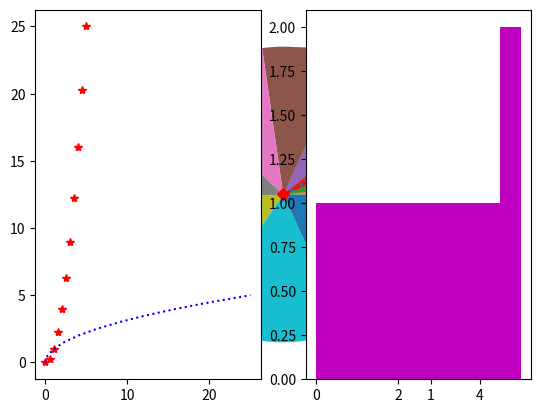
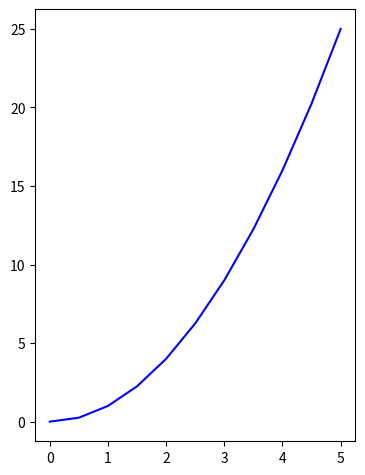
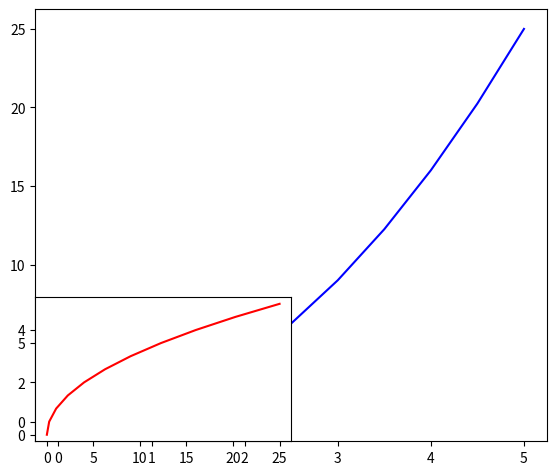
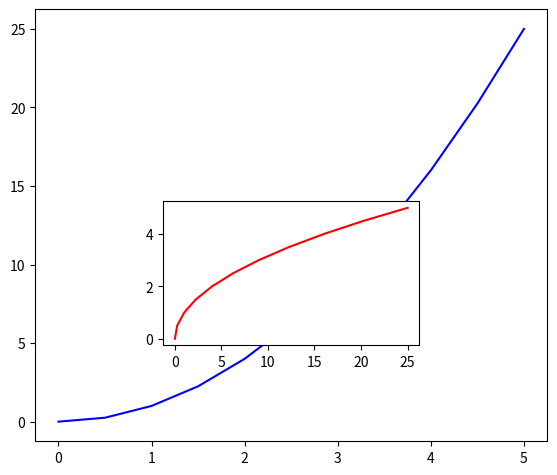
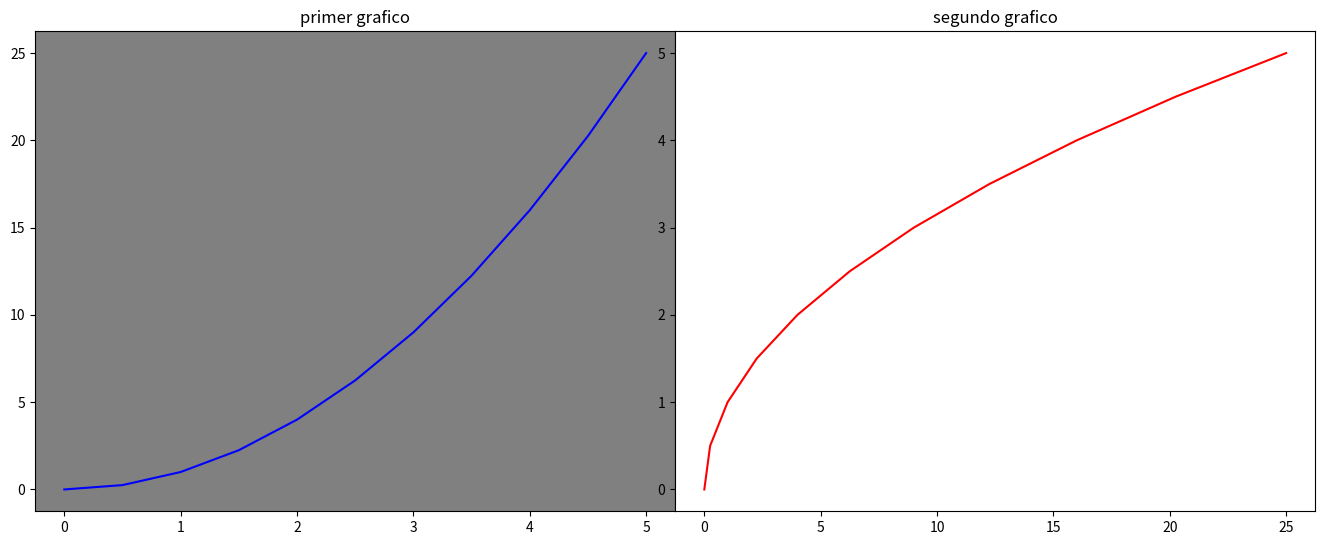
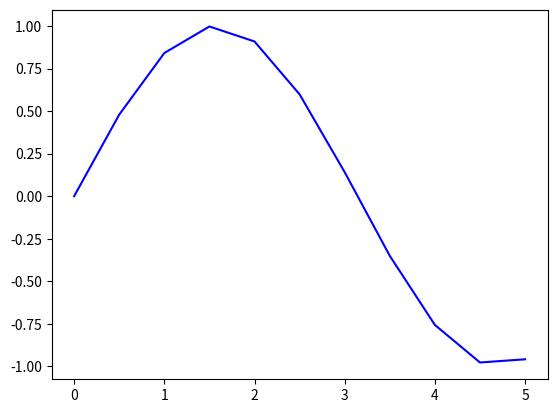
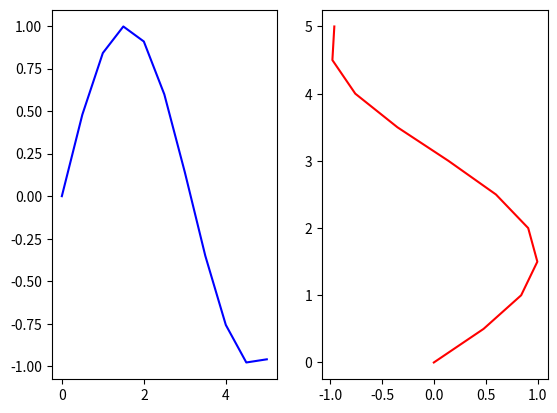
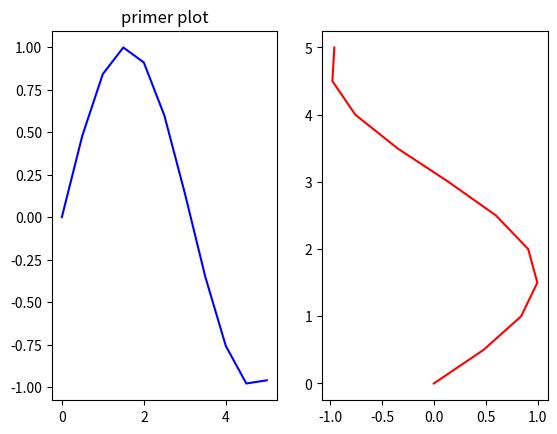
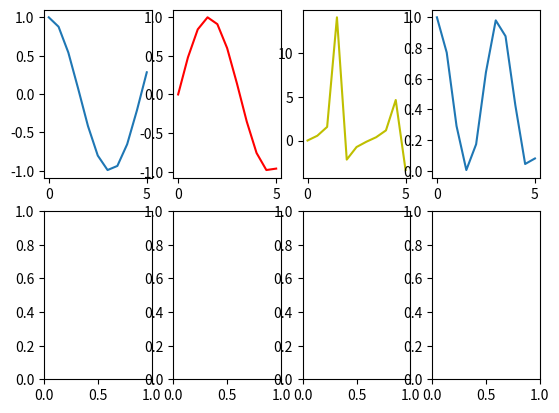
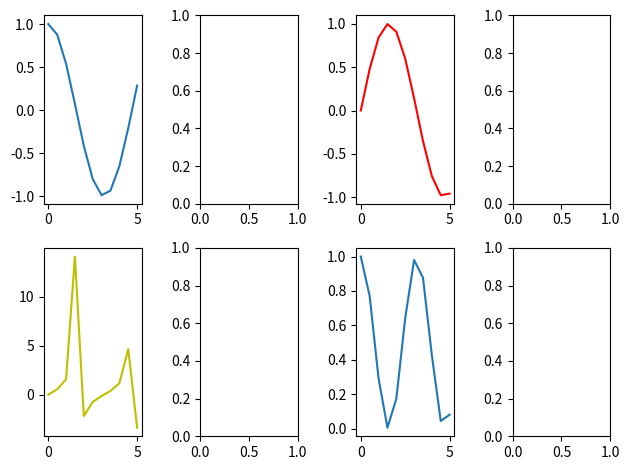
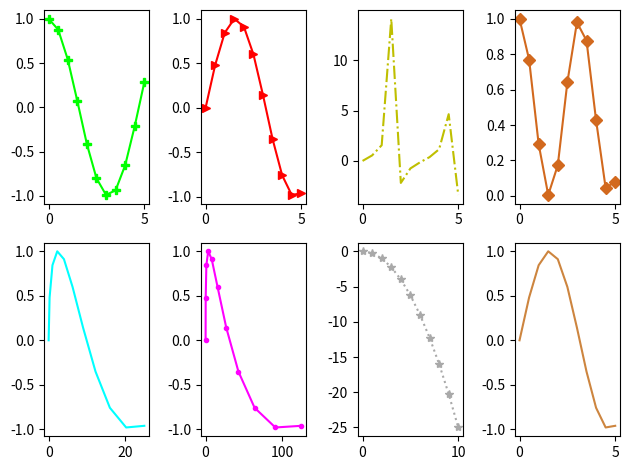
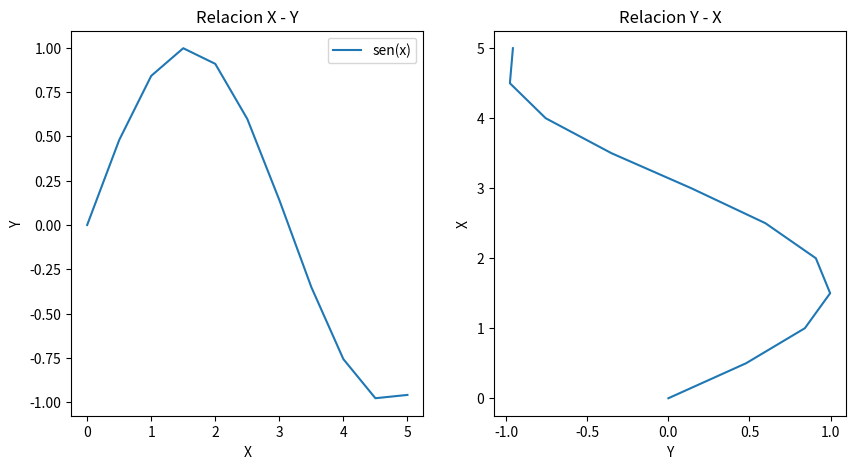

Python code for these plots, in order:
# -*- coding: utf-8 -*-
"""Curso Básico de visualización de datos con matplotlib y seaborn Platzi.ipynb

Automatically generated by Colaboratory.

Original file is located at
    https://colab.research.google.com/<link-removed>

# Pyplot básico
"""

import matplotlib.pyplot as plt
import numpy as np

#guardamos en la varible x un array de numpy
x = np.linspace(0, 5, 11)

#guardamos en la varible y un array de numpy
y = x**2

y

plt.plot(x, y)
plt.show()

from matplotlib import markers
#comenzamos a realizar las modificaciones en esta gráfica 
plt.plot(x, y, color='r', linestyle='--', marker='D')
plt.show()

plt.hist(x)
plt.show

plt.pie(x)
plt.show

plt.scatter(x, y)
plt.show

plt.boxplot(x)
plt.show

"""# Subplot

Subplot permite crear gráficos dentro de una gráfica. Esto lo hace a través de una matriz de gráficos y se puede acceder a ellos a través de índices
"""

#creamos el set de datos
x = np.linspace(0,5,11)
y = x**2

"""Con subplot debemos pasarle 3 parámentros. El primero son las filas que queremos, el segundo las columnas que queremos y el tercero es el índice del gráfico que vamos a trabajar en ese momento. """

plt.subplot(1, 2, 1) #comenzamos trabajando con el índice 1 
plt.plot(x, y, 'r*')# modificamos el color del gráfico sin que nos afecte el otro gráfico
plt.plot(y, x, 'b:') #invertimos la relación y modificamos el mismo gráfico
plt.subplot(1, 2, 2) #continuamos con el índice 2 
plt.hist(x, color='m')
plt.show()

"""# Método orientado a objeto

Hay distintas maneras de hacer gráficas dentro de Matplotlib, ya vimos pyplot; sin embargo, es muy complicado personalizarla y entrar a ciertos parámetros.

Método orientado a objetos en Matplotlib
Un objeto define una figura, esa figura es un lienzo en el cual podemos introducir diferentes grá ficas(axes), de las cuales cada una posee sus propios ejes(axis).

La figura representa el todo, dentro de ella vamos a configurar gráficas las cuales contienen diferentes ejes.

Es un poco más complicado, pero en el mismo gráfico podemos personalizarlo mucho mejor.

Diferencias entre Pyplot y Object Oriented

Pyplot |	Object Oriented

Rápido |	Mayor personalización

Fácil |	Más código

Una sola figura |	Más amigable a múltiples diagramas
"""

x = np.linspace(0,5,11)
y = x**2

#graficamos con metodo orientado a objetos
fig = plt.figure()  #creamos una figura, es el lienzo donde vamos a dejar nuestras graficas y lo guardamos en una variable
axes = fig.add_axes([0.1, 0.1, 0.5, 0.9]) #las graficas se van a llamar axes y le agregamos un axes
                                          #los dos primeros parámentros hacen referencia a la posición en la figura o en el lienzo 
                                          #los otros dos hacen referencia al tamaño que va a tener esa figura 
axes.plot(x,y, 'b')
fig.show()

#ejemplo superponiendose
fig = plt.figure() 
axes = fig.add_axes([0.1, 0.1, 0.8, 0.9]) 
axes2 = fig.add_axes([0.1, 0.1, 0.4, 0.3])

axes.plot(x,y, 'b')
axes2.plot(y, x, 'r')
fig.show()

#cambiando la posición vemos que se logra correr un poco la figura 2
fig = plt.figure() 
axes = fig.add_axes([0.1, 0.1, 0.8, 0.9]) 
axes2 = fig.add_axes([0.3, 0.3, 0.4, 0.3])

axes.plot(x,y, 'b')
axes2.plot(y, x, 'r')
fig.show()

#lo ponemos correctamente para que figuren las dos graficas
fig = plt.figure() 
axes = fig.add_axes([1, 0.1, 1, 1]) 
axes2 = fig.add_axes([2, 0.1, 1, 1])

axes.plot(x,y, 'b')
axes2.plot(y, x, 'r')
axes.set_title('primer grafico')
axes2.set_title('segundo grafico')
axes.set_facecolor('gray')
fig.show()

"""# Subplots"""

x = np.linspace(0, 5, 11)

y = np.sin(x)

#graficamos usando subplots
fig, ax = plt.subplots()
ax.plot(x, y, 'b')
fig.show()

fig, ax = plt.subplots(nrows=1, ncols=2) #establecemos que queremos una fila y dos columnas
ax[0].plot(x, y, 'b') #podemos acceder a cada ax a traves de su índice como un array 
ax[1].plot(y, x, 'r')
fig.show()

fig, (ax1, ax2) = plt.subplots(nrows=1, ncols=2) # creamos los subplots como una tupla y accedemos a ellos como una tupla
ax1.plot(x, y, 'b') 
ax1.set_title('primer plot')
ax2.plot(y, x, 'r')
fig.show()

fig, ax = plt.subplots(nrows=2, ncols=4)
ax[0,0].plot(x,np.cos(x))
ax[0,1].plot(x,np.sin(x),'r')
ax[0,2].plot(x,np.tan(x), 'y')
ax[0,3].plot(x,np.cos(x)**2)

fig, ((ax1,ax2,ax3,ax4), (ax5,ax6,ax7,ax8)) = plt.subplots(nrows=2, ncols=4)
ax1.plot(x,np.cos(x))
ax3.plot(x,np.sin(x),'r')
ax5.plot(x,np.tan(x), 'y')
ax7.plot(x,np.cos(x)**2)
fig.tight_layout() #hacer que la figura se vea más acomodada

"""Reto : Graficar y completar todos los ax de la figura de distinta forma. """

fig, ((ax1,ax2,ax3,ax4), (ax5,ax6,ax7,ax8)) = plt.subplots(nrows=2, ncols=4)
ax1.plot(x,np.cos(x), 'lime', marker='P')
ax2.plot(x,np.sin(x),'r', marker='>')
ax3.plot(x,np.tan(x), 'y', ls='-.')
ax4.plot(x,np.cos(x)**2, 'chocolate', marker='D')
ax5.plot(x**2, y, 'aqua')
ax6.plot(x**3,y, 'magenta', marker='.')
ax7.plot((x*(-x)), 'darkgray', marker='*', ls=':')
ax8.plot(x, y,'peru')
fig.tight_layout()

"""# Leyendas, etiquetas, titulos, tamaño"""

fig, ax = plt.subplots(nrows=1,ncols=2, figsize=(10,5))
ax[0].plot(x,y, label='sen(x)') #defino los labels cuando creamos la grafica
ax[0].set_title('Relacion X - Y')
ax[0].set_xlabel('X')
ax[0].set_ylabel('Y')
ax[0].legend() #aca permitimos que aparezcan esos labels

ax[1].plot(y,x)
ax[1].set_title('Relacion Y - X')
ax[1].set_xlabel('Y')
ax[1].set_ylabel('X')
fig.show()

"""Sin el método orientado a objetos"""

plt.plot()